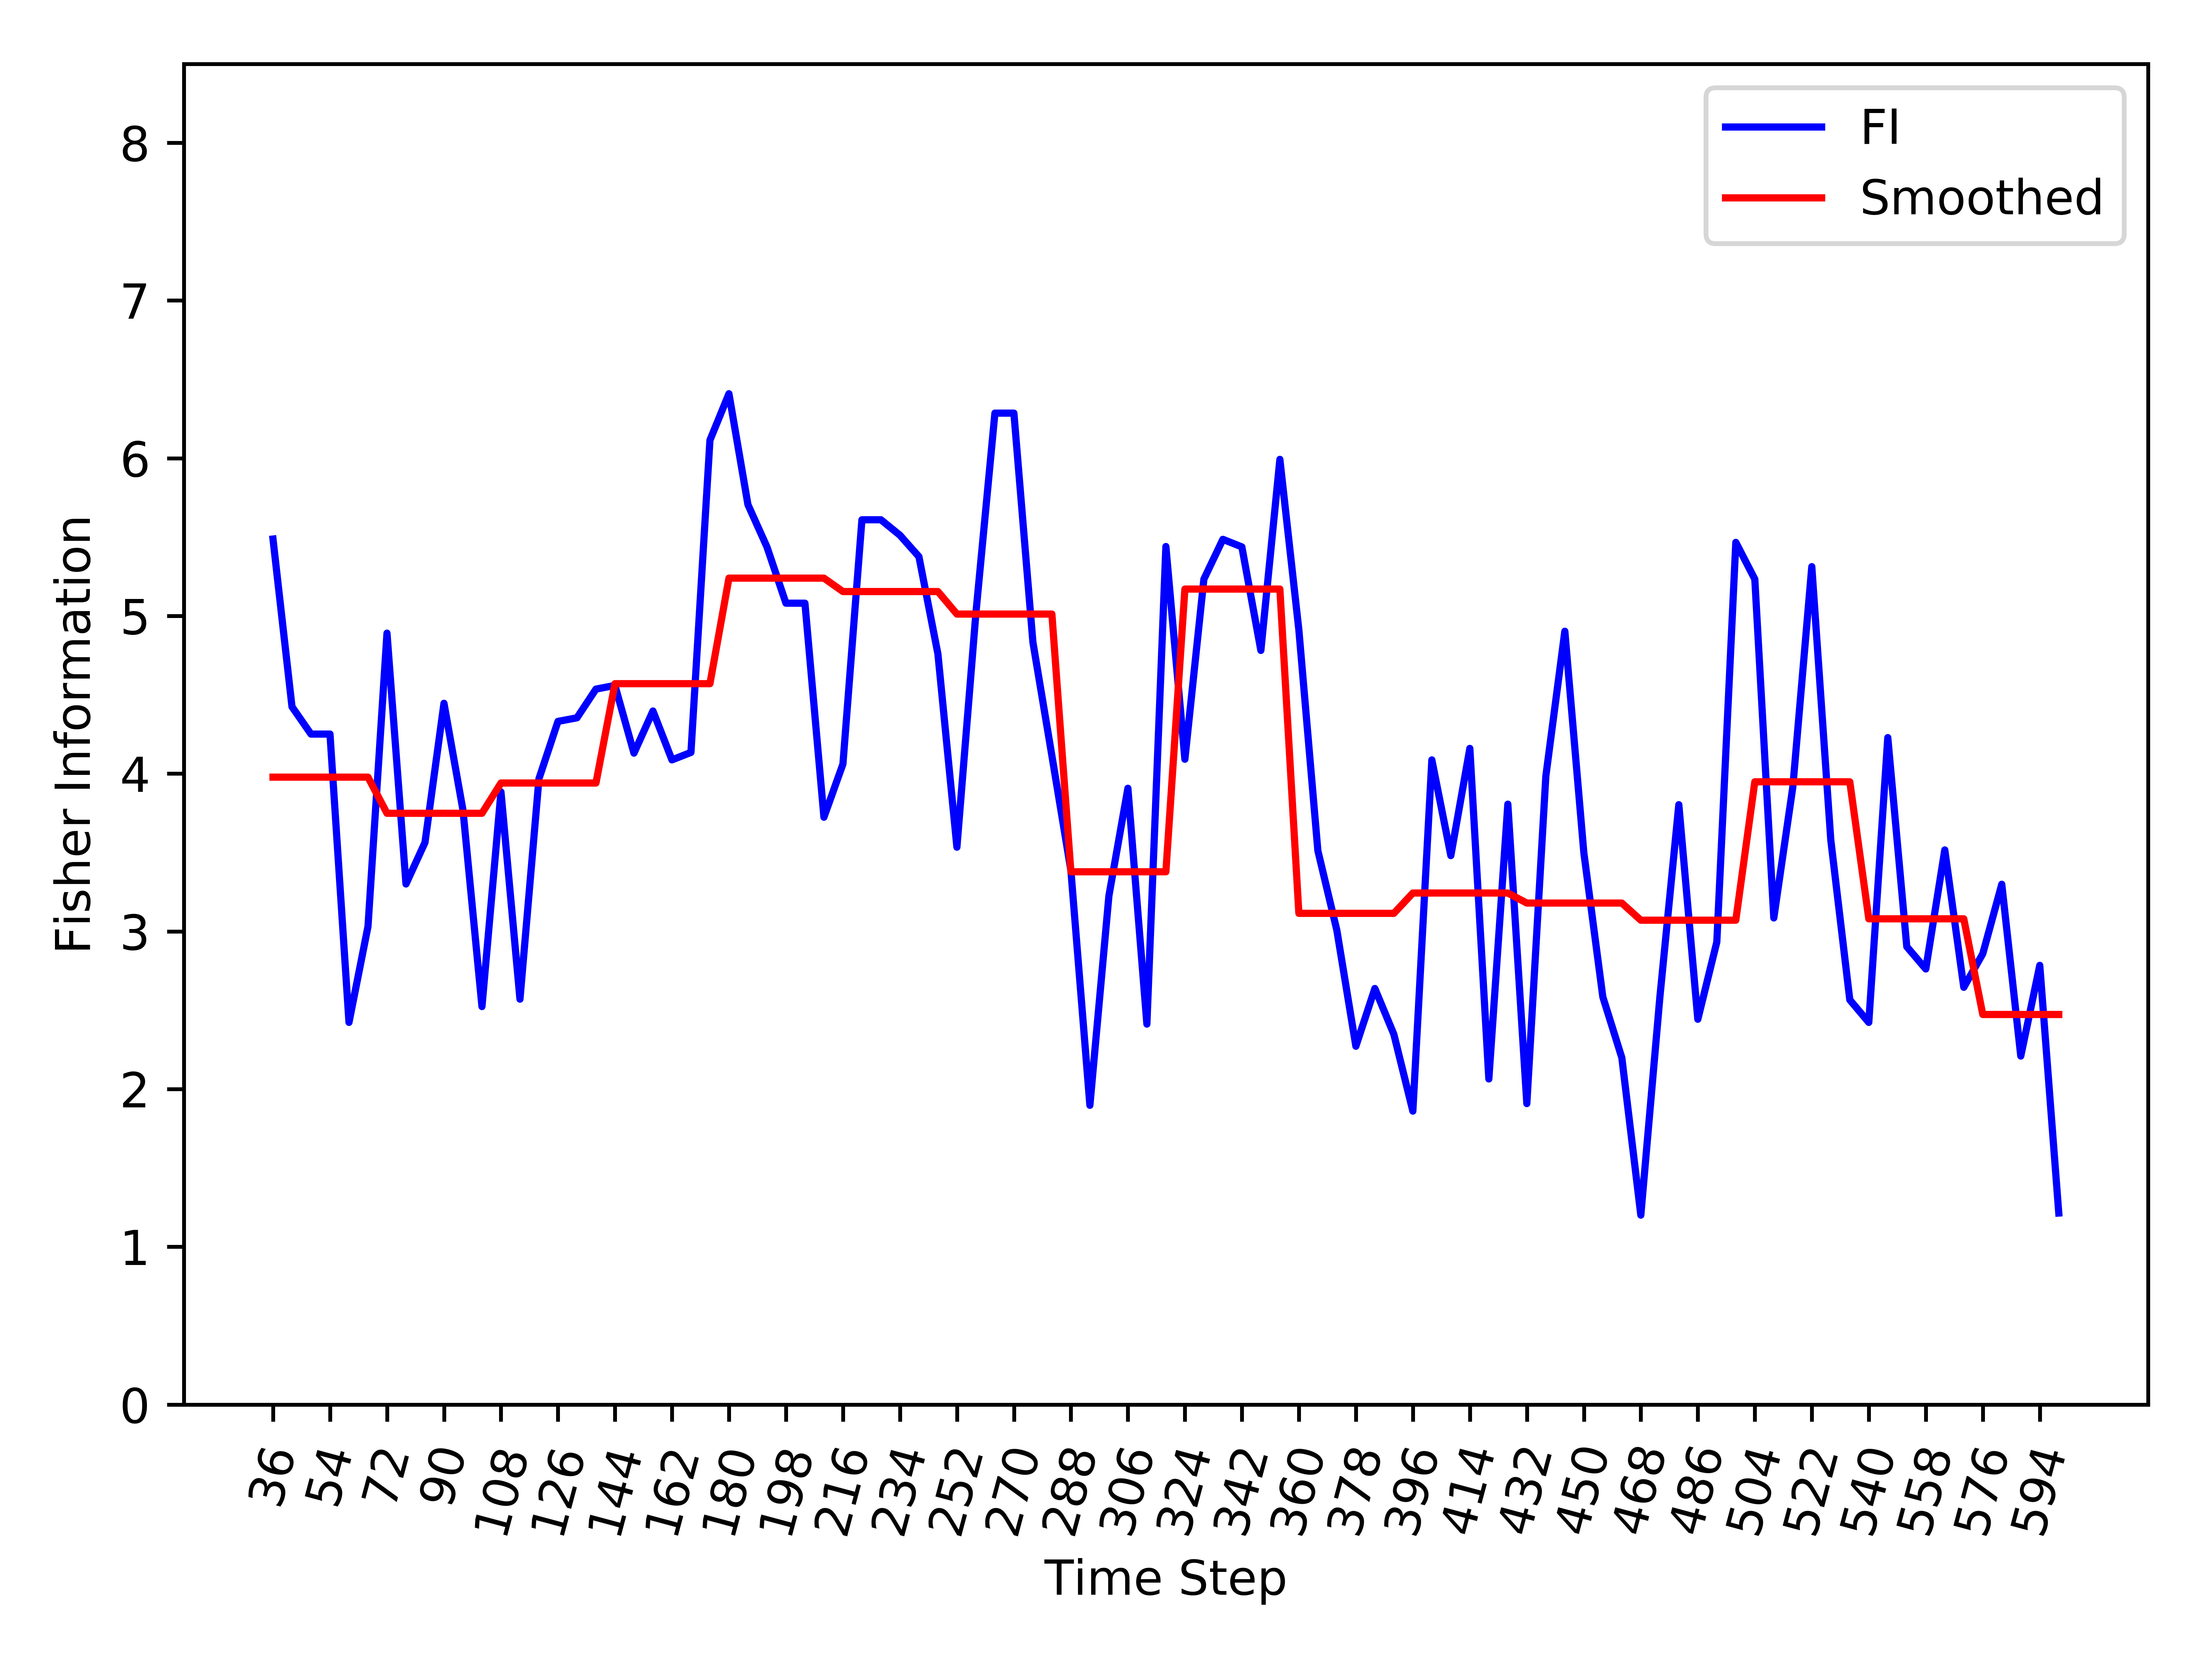

The table this chart was drawn from, first rows:
, Time_Step, FI, Smooth_FI
0, 36, 5.488, 3.978
1, 42, 4.424, 3.978
2, 48, 4.251, 3.978
3, 54, 4.251, 3.978
4, 60, 2.423, 3.978
5, 66, 3.031, 3.978
6, 72, 4.891, 3.749
7, 78, 3.301, 3.749
8, 84, 3.564, 3.749
9, 90, 4.446, 3.749
10, 96, 3.769, 3.749
11, 102, 2.523, 3.749
12, 108, 3.884, 3.941
13, 114, 2.57, 3.941
14, 120, 3.968, 3.941
15, 126, 4.332, 3.941
16, 132, 4.354, 3.941
17, 138, 4.536, 3.941
18, 144, 4.559, 4.571
19, 150, 4.13, 4.571
20, 156, 4.397, 4.571
21, 162, 4.088, 4.571
22, 168, 4.135, 4.571
23, 174, 6.114, 4.571
24, 180, 6.409, 5.24
25, 186, 5.706, 5.24
26, 192, 5.438, 5.24
27, 198, 5.081, 5.24
28, 204, 5.081, 5.24
29, 210, 3.724, 5.24
30, 216, 4.061, 5.155
31, 222, 5.61, 5.155
32, 228, 5.61, 5.155
33, 234, 5.512, 5.155
34, 240, 5.376, 5.155
35, 246, 4.759, 5.155
36, 252, 3.534, 5.012
37, 258, 5.019, 5.012
38, 264, 6.286, 5.012
39, 270, 6.286, 5.012
40, 276, 4.834, 5.012
41, 282, 4.113, 5.012
42, 288, 3.386, 3.378
43, 294, 1.897, 3.378
44, 300, 3.225, 3.378
45, 306, 3.907, 3.378
46, 312, 2.412, 3.378
47, 318, 5.44, 3.378
48, 324, 4.091, 5.17
49, 330, 5.233, 5.17
50, 336, 5.486, 5.17
51, 342, 5.438, 5.17
52, 348, 4.781, 5.17
53, 354, 5.993, 5.17
54, 360, 4.911, 3.114
55, 366, 3.512, 3.114
56, 372, 3.007, 3.114
57, 378, 2.272, 3.114
58, 384, 2.638, 3.114
59, 390, 2.347, 3.114
... 35 more rows
